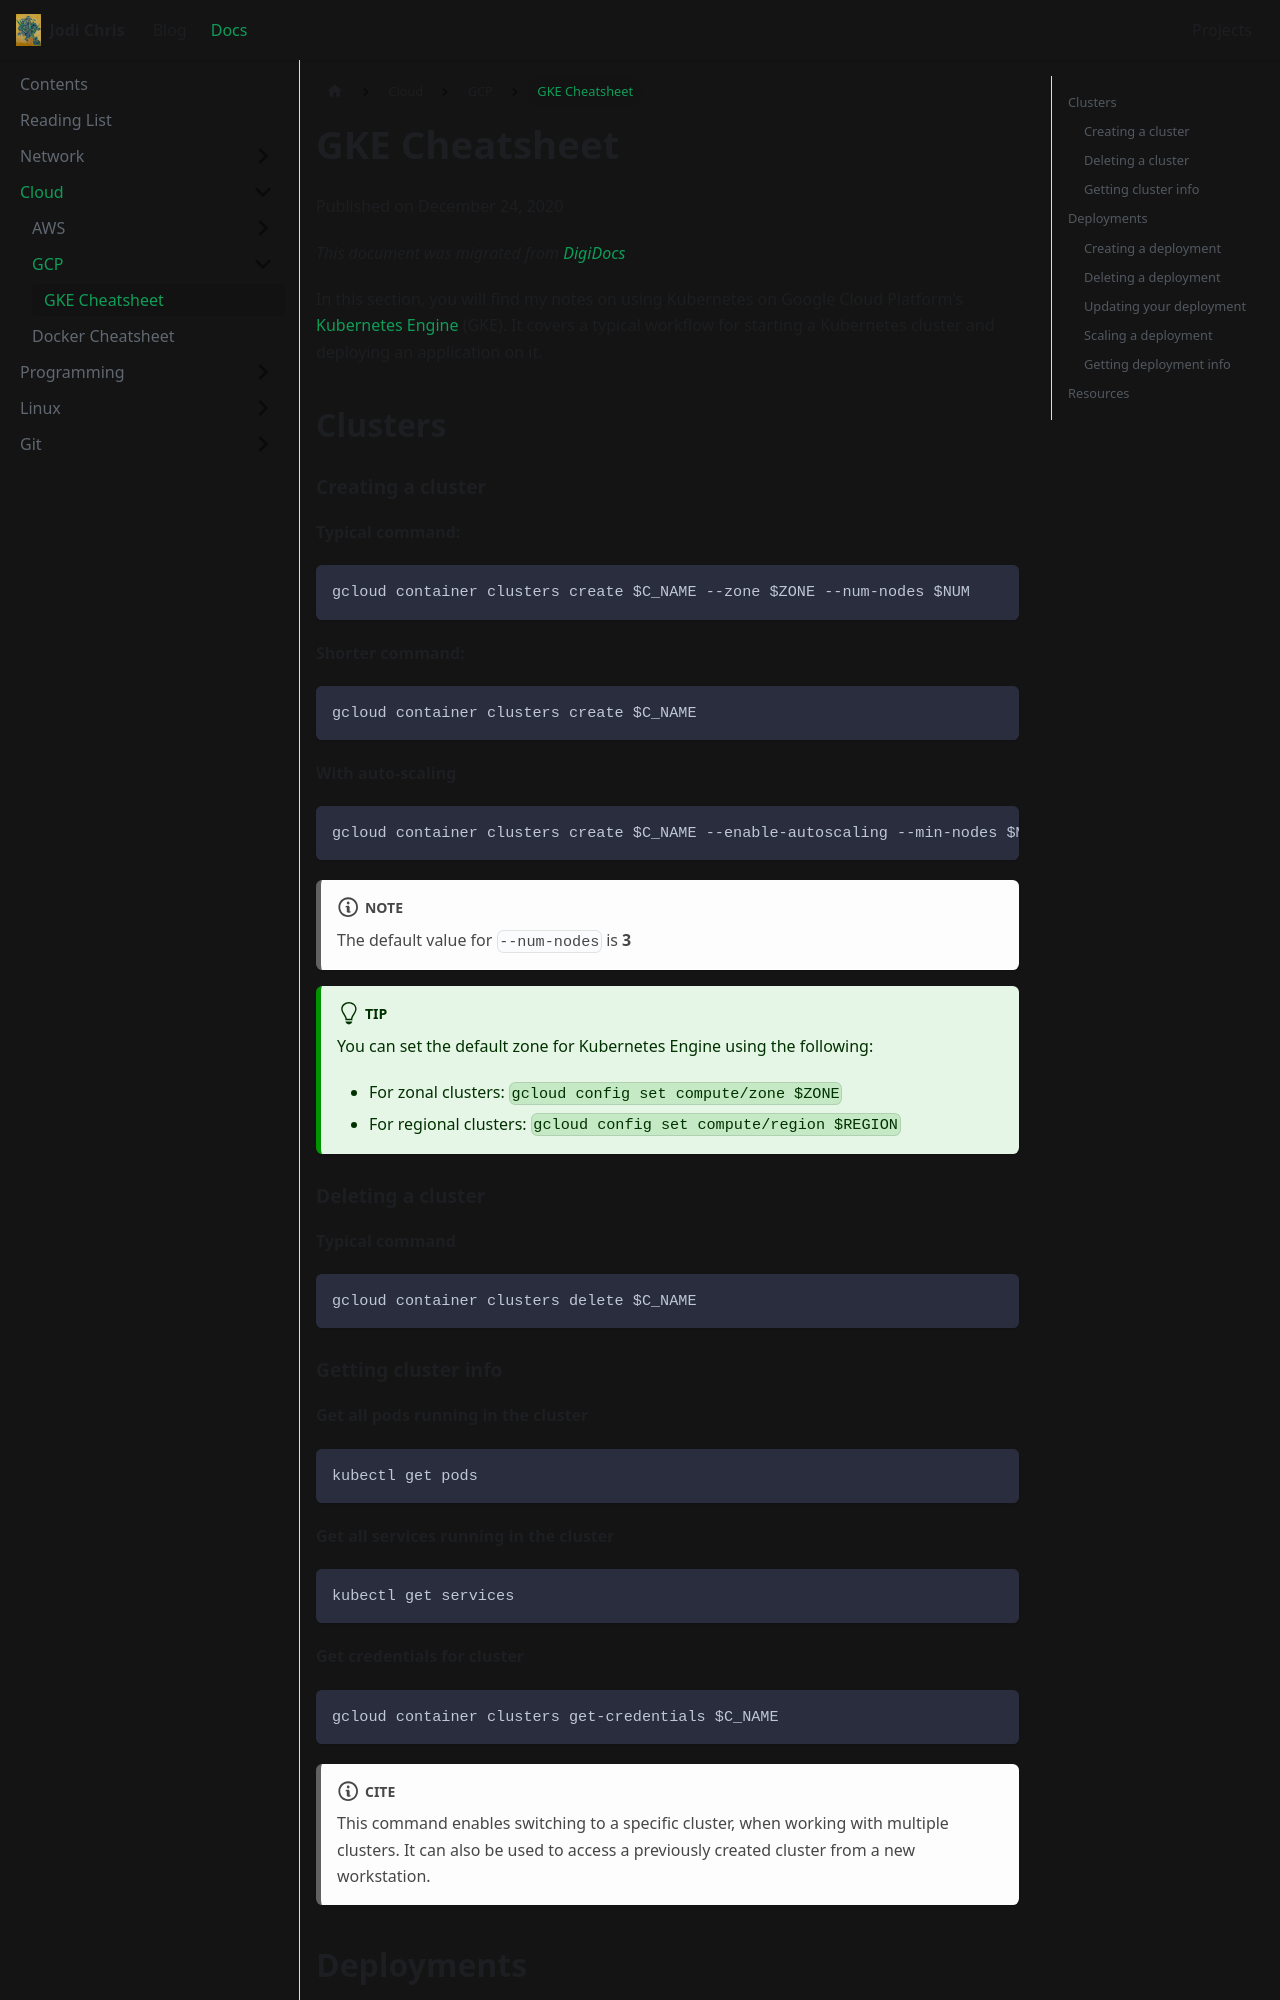

repository: jodichris17/jodichris17.github.io · page: docs/gcp-gke-cheatsheet/index.html · generator: docusaurus

---
title: GKE Cheatsheet
---

Published on December 24, 2020

_This document was migrated from [DigiDocs](https://digipie.github.io/digidocs/gcp/kubernetes-engine/)_

In this section, you will find my notes on using Kubernetes on Google Cloud Platform's [Kubernetes Engine](https://cloud.google.com/kubernetes-engine) (GKE). It covers a typical workflow for starting a Kubernetes cluster and deploying an application on it.

## Clusters

### Creating a cluster

**Typical command:**

```bash
gcloud container clusters create $C_NAME --zone $ZONE --num-nodes $NUM
```

**Shorter command:**

```bash
gcloud container clusters create $C_NAME
```

**With auto-scaling**

```bash
gcloud container clusters create $C_NAME --enable-autoscaling --min-nodes $MIN --max-nodes $MAX
```

:::note

The default value for `--num-nodes` is **3**

:::

:::tip

You can set the default zone for Kubernetes Engine using the following:

- For zonal clusters: `gcloud config set compute/zone $ZONE`
- For regional clusters: `gcloud config set compute/region $REGION`

:::

### Deleting a cluster

**Typical command**

```bash
gcloud container clusters delete $C_NAME
```

### Getting cluster info

**Get all pods running in the cluster**

```
kubectl get pods
```

**Get all services running in the cluster**

```
kubectl get services
```

**Get credentials for cluster**

```
gcloud container clusters get-credentials $C_NAME
```

:::note Cite

This command enables switching to a specific cluster, when working with multiple clusters. It can also be used to access a previously created cluster from a new workstation.

:::

## Deployments
